Run: headless pygame with SDL's dummy video driver; simulated clock (each Clock.tick advances the game by its frame time, no real sleeping); random seed 0; keys injected as events and as key.get_pressed() state; no mouse input.
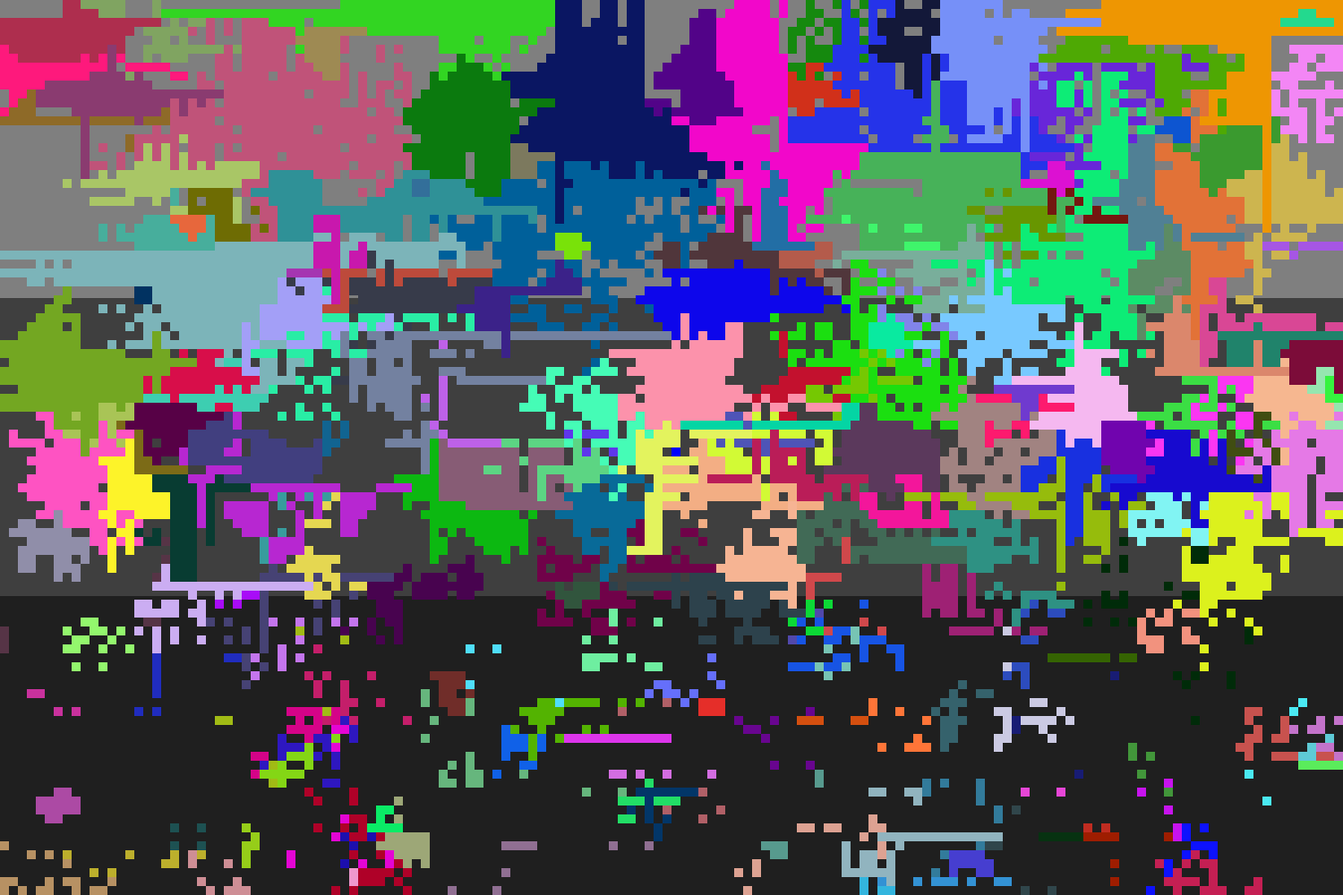
Frame 1 of 4 · flips 1–60 · no input
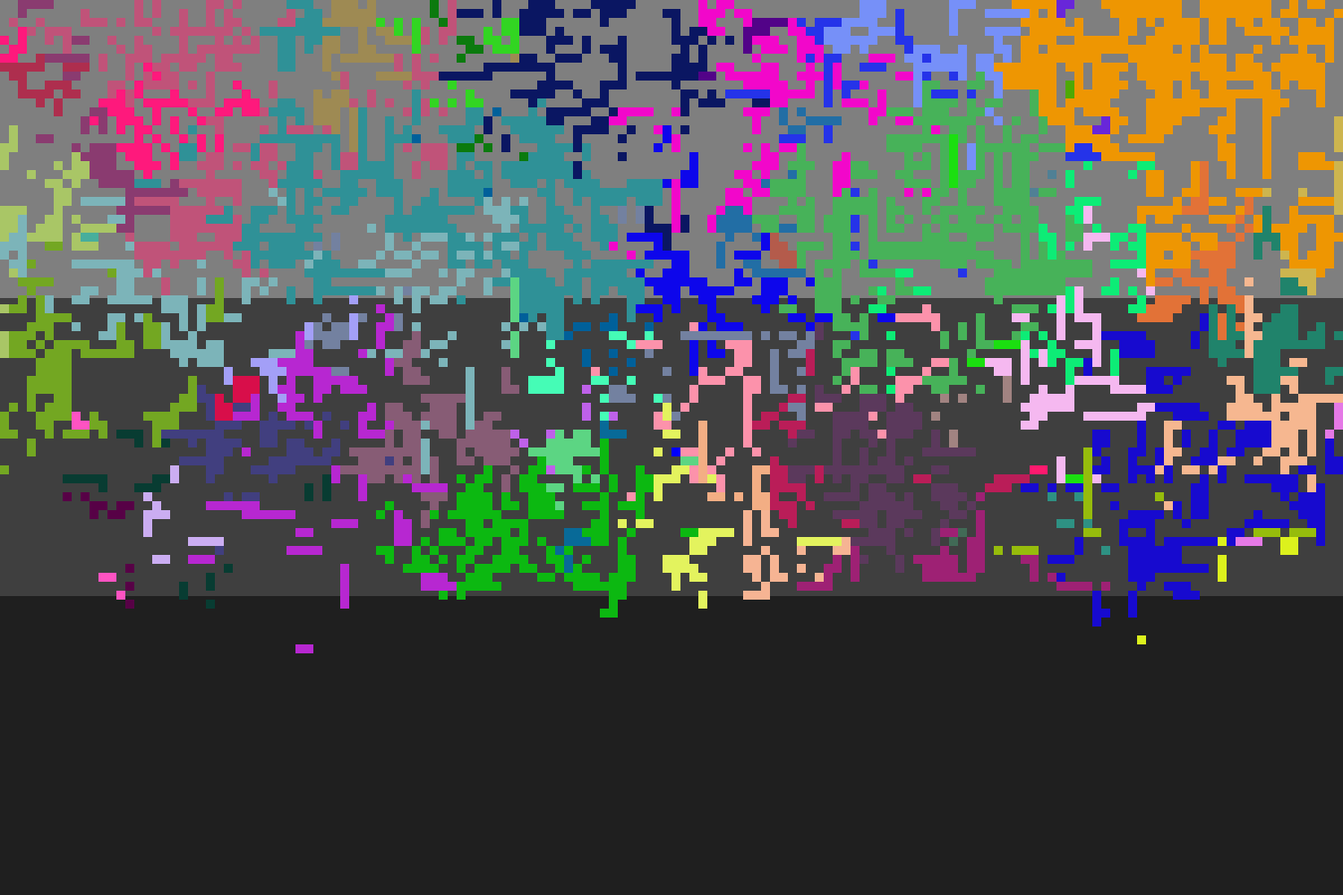
Frame 2 of 4 · flips 61–180 · tapped SPACE, RETURN · held RIGHT (→), D
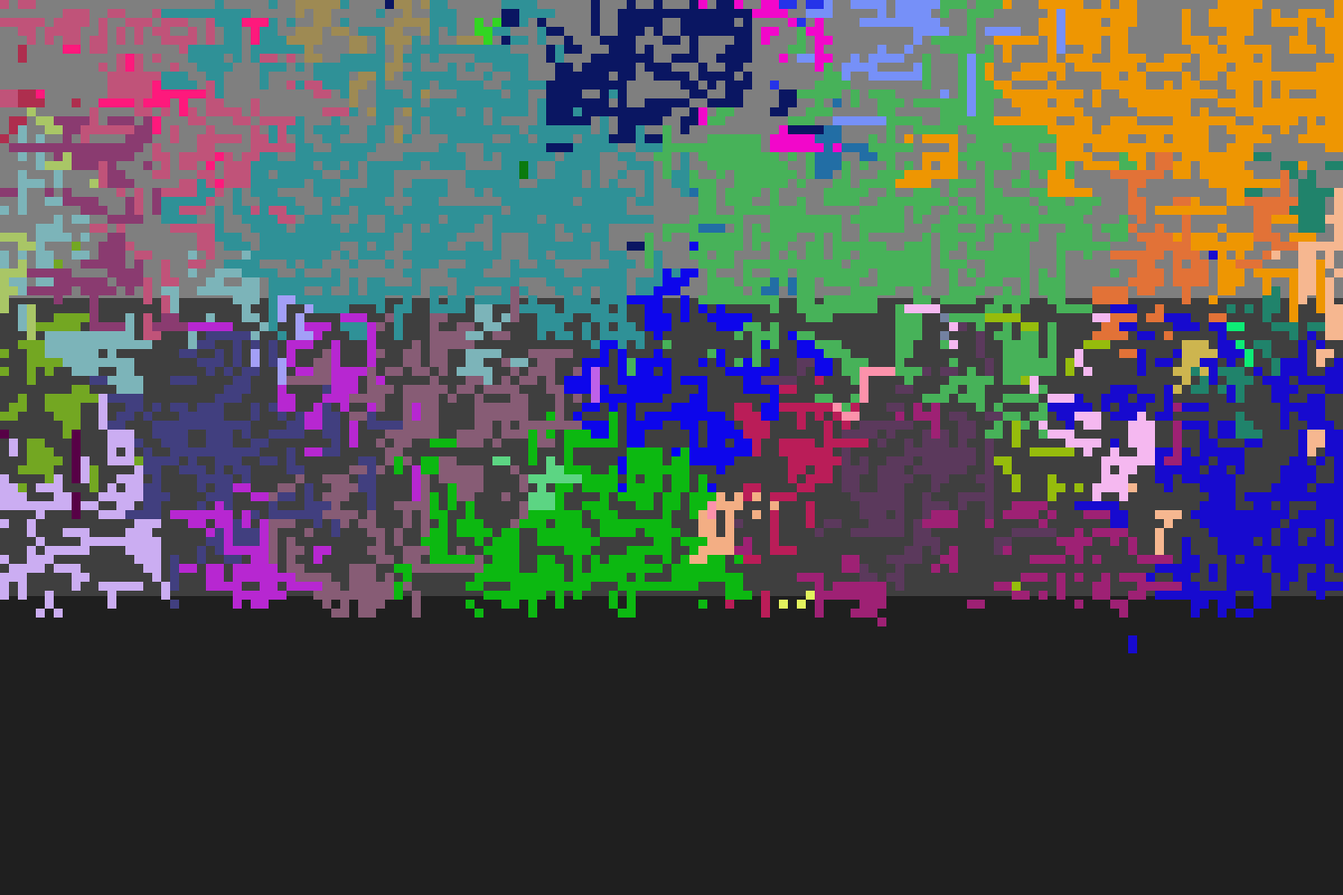
Frame 3 of 4 · flips 181–300 · held DOWN (↓), S
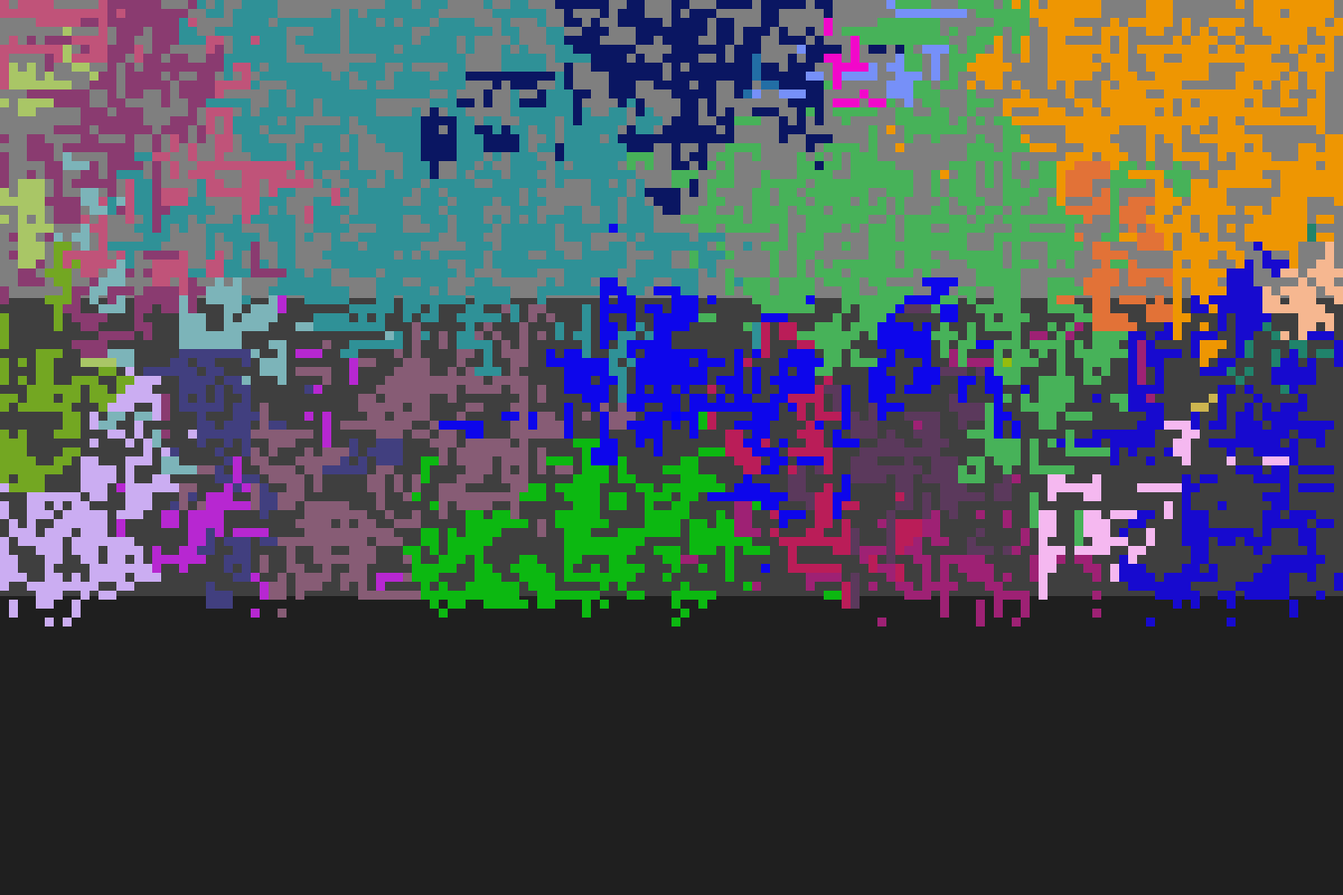
Frame 4 of 4 · flips 301–420 · held LEFT (←), A, UP (↑), W

The pygame program that drew these frames:

import pygame
import random
import math
import copy


class Cell:
    def __init__(self, cords, lifeTime=100, color=None, genome=None):
        self.cords = cords
        cellsCoordinates[int(cords[0])][int(cords[1])] = self
        self.rotation = [1, 0]
        self.lifeTime = lifeTime
        self.energy = 50 # тратится на действие, если 0 - организм погибает
        self.isAlife = True

        if genome == None: self.genome = [random.randint(0,100) for _ in range(32)]
        else: self.genome = genome
        #self.genome = self.generateGenome()
        self.genomeStep = 0 # убрать потом?
        
        if color==None: self.color = (random.randint(0,255), random.randint(0,255), random.randint(0,255))
        else: self.color = color

        #self.speed = speed # или max speed и speed выбирается отдельно
        #self.findRadius = None


    def update(self):
        self.makeStep()       
        self.energy-=1
        self.lifeTime-=1
        if self.energy<=0 or self.lifeTime==0: self.die()

    def makeStep(self):
        s = self.genome[self.genomeStep]
        if 0 <= s <20: 
            self.moveForward()
        if 20 <= s < 25: 
            self.turnLeft()
        if 25 <= s < 30: 
            self.turnRight()
        if 30 <= s < 65 and len(alotCells) < SIM_WIDTH*SIM_HEIGHT:
            self.replicate()
        if 65 <= s < 100:
            self.getEnergy()
        
        self.genomeStep+=1
        if self.genomeStep > len(self.genome)-1: self.genomeStep=0

    def moveForward(self):
        #сделать проверку на то заняты ли клетки между начальной и конечной (если добавить скорость)

        old_x = self.cords[0]
        old_y = self.cords[1]

        target_x = self.cords[0]+self.rotation[0]
        target_y = self.cords[1]+self.rotation[1]

        if int(target_x)<0 or int(target_y)<0 or int(target_x)>SIM_WIDTH-1 or int(target_y)>SIM_HEIGHT-1: return

        if cellsCoordinates[int(target_x)][int(target_y)]!=None: return
        

        self.cords[0]=int(target_x)
        self.cords[1]=int(target_y)

        cellsCoordinates[int(self.cords[0])][int(self.cords[1])]=self
        cellsCoordinates[int(old_x)][int(old_y)]=None

    def turnRight(self):
        if self.rotation==[1,0]:self.rotation=[0,1]
        elif self.rotation==[0,1]: self.rotation=[-1,0]
        elif self.rotation==[-1,0]: self.rotation=[0,-1]
        elif self.rotation==[0,-1]: self.rotation=[1,0]

    def turnLeft(self):
        if self.rotation==[1,0]:self.rotation=[0,-1]
        elif self.rotation==[0,-1]: self.rotation=[-1,0]
        elif self.rotation==[-1,0]: self.rotation=[0,1]
        elif self.rotation==[0,1]: self.rotation=[1,0]

    def replicate(self):
        if self.energy<30:
            #print("not enough energy")
            return
        target_x = self.cords[0]+self.rotation[0]
        target_y = self.cords[1]+self.rotation[1]
        if int(target_x)<0 or int(target_y)<0 or int(target_x)>SIM_WIDTH-1 or int(target_y)>SIM_HEIGHT-1:
            return
        if cellsCoordinates[int(target_x)][int(target_y)]!=None:
            return

        #print("new cell added")
        newGenome = self.genome.copy()
        for i in range(len(newGenome)):
            if random.randint(0,99)>94:
                newGenome[i]+=random.randint(-15,15)
            if newGenome[i]>100:newGenome[i] = newGenome[i]-100
            elif newGenome[i]<0:newGenome[i] = newGenome[i]+100

        newLifeTime = self.lifeTime
        if random.randint(0,99)>50:
            newLifeTime+=random.randint(-10,10)
        if newLifeTime<=0: newLifeTime=20

        newCell = Cell([self.cords[0]+self.rotation[0], self.cords[1]+self.rotation[1]], color=self.color, genome=newGenome, lifeTime=newLifeTime)
        newCell.rotation = self.rotation

        newCell.energy = self.energy//2
        self.energy = self.energy//2

        alotCells.append(newCell)

    def die(self):
        self.isAlife = False
        cellsCoordinates[int(self.cords[0])][int(self.cords[1])]=None

        #print("cell died, energy:", self.energy, "lifetime:", self.lifeTime)


    def generateGenome(self): 
        for i in range(len(self.genome)):
            self.genome[i] = random.randint(0,100)

    def getEnergy(self):
        if self.cords[1]<SIM_HEIGHT/3: self.energy+=25
        elif self.cords[1]<SIM_HEIGHT/3*2: self.energy+=15
        else: self.energy+=5
        if self.energy>50: self.energy=50

    

SIM_WIDTH = 150
SIM_HEIGHT = 100
multiplier = 10

pygame.init()
screen = pygame.display.set_mode((SIM_WIDTH * multiplier, SIM_HEIGHT * multiplier))
clock = pygame.time.Clock()
running = True
dt = 0

cellsCoordinates = [[None for _ in range(SIM_HEIGHT)] for _ in range(SIM_WIDTH)]
alotCells = [Cell(pygame.Vector2(random.randint(0, SIM_WIDTH-1), random.randint(0, SIM_HEIGHT-1))) for _ in range(200)]
player = Cell([SIM_WIDTH/2, SIM_HEIGHT/2])
#player.genome = [70, 60, 25, 20] # для порождения клеток с заданным геномом

while running:
    for event in pygame.event.get():
        if event.type == pygame.QUIT:
            running = False
    screen.fill((31, 31, 31))
    #for i in range(SIM_HEIGHT):
    #    pygame.draw.rect(screen, (i/SIM_HEIGHT*32, i/SIM_HEIGHT*32, i/SIM_HEIGHT*32), (0, i, SIM_WIDTH, 1))
    pygame.draw.rect(screen, (127, 127, 127), (0, 0, SIM_WIDTH * multiplier, SIM_HEIGHT/3 * multiplier))
    pygame.draw.rect(screen, (63, 63, 63), (0, SIM_HEIGHT/3 * multiplier, SIM_WIDTH * multiplier, SIM_HEIGHT/3 * multiplier))

        



    # ai cells ######################################################
    alifeCells = []
    colorsOfCells = []

    for i in range(len(alotCells)):
        alotCells[i].update()

    for i in range(len(alotCells)):
        if alotCells[i].isAlife: 
            alifeCells.append(alotCells[i])
            colorsOfCells.append(alotCells[i].color)

    alotCells = alifeCells
    
    for i in range(len(alifeCells)):
        pygame.draw.rect(screen, alotCells[i].color, (alotCells[i].cords[0] * multiplier, alotCells[i].cords[1] * multiplier, multiplier, multiplier))

    #print("alotcells size: ", len(alotCells))

    if len(alotCells)==0:
        print("all cells are dead, resetting sim")
        playerCopy=copy.deepcopy(player)
        cellsCoordinates = [[None for _ in range(SIM_HEIGHT)] for _ in range(SIM_WIDTH)]
        alotCells = [Cell(pygame.Vector2(random.randint(0, SIM_WIDTH-1), random.randint(0, SIM_HEIGHT-1))) for _ in range(200)]
        player = playerCopy


    elif len(alotCells)>0:
        isAllCellsOneAncestor = True
        for i in range(len(colorsOfCells)):
            if colorsOfCells[i] != colorsOfCells[0]:
                isAllCellsOneAncestor = False
                break
    
        if isAllCellsOneAncestor==True:
            print(f"cell with color {colorsOfCells[0]} won, resetting sim with 1/3 population genome: {alifeCells[0].genome}")
            playerCopy=copy.deepcopy(player)
            cellsCoordinates = [[None for _ in range(SIM_HEIGHT)] for _ in range(SIM_WIDTH)]
            alotCells = [Cell(pygame.Vector2(random.randint(0, SIM_WIDTH-1), random.randint(0, SIM_HEIGHT-1)), genome=alifeCells[0].genome) for _ in range(50)]
            for i in range(100):
                alotCells.append(Cell(pygame.Vector2(random.randint(0, SIM_WIDTH-1), random.randint(0, SIM_HEIGHT-1))))
            player = playerCopy


    
    #print(len(alotCells))

    # player cell ######################################################

    keys = pygame.key.get_pressed()
    if keys[pygame.K_w]:
        player.moveForward()
    if keys[pygame.K_a]:
        player.turnLeft()
    if keys[pygame.K_d]:
        player.turnRight()
    if keys[pygame.K_SPACE]:
        player.replicate()
    player.energy = 100


    pygame.draw.rect(screen, "blue", (player.cords[0] * multiplier, player.cords[1] * multiplier, multiplier, multiplier))

    dt = clock.tick(100) / 1000.0 # limits FPS to n fps
    pygame.display.flip()
pygame.quit()
